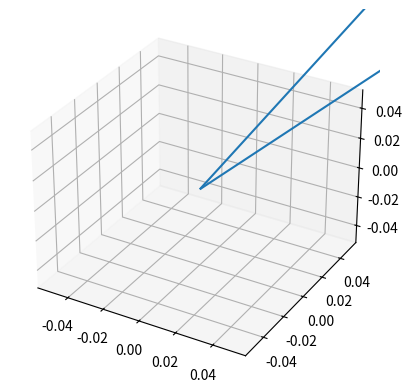

Write the Python code that produced this figure.
import numpy as np
import matplotlib.pyplot as plt
import matplotlib.image as mpimg

from mpl_toolkits.mplot3d import Axes3D
import math
# import open3d as o3d
DEFAULT_SUBPLOT_CODE = 111

class BaseVisualizer:
    """Utility functions to plot camera, keypoints, vectors etc.
    for debugging and sanity check"""
    def __init__(self) -> None:
        self._id = 1
    
    
    def get_new_subplot(self, plot_type="3d"):
        fig = plt.figure()
        if plot_type == "3d":
            ax = fig.add_subplot( projection="3d")
        else:
            ax = fig.add_subplot(111)
        
        return ax
        
        
    def plot_vectors(self, vectors, origins=None, ranges=None, length=1,
                     ax=None, set_axis_ranges=False, mark_axes=False,
                     **kwargs):

        if ax is None:
            ax = self.get_new_subplot()
        
        if origins is None:
            origins = np.zeros_like(vectors)
        if ranges is None and set_axis_ranges:
          ranges_1 = self._compute_limits(origins + vectors)
          ranges_2 = self._compute_limits(origins)
          ranges = self._merge_limit_ranges(ranges_1, ranges_2)
        if set_axis_ranges:
          ax.set_xlim(ranges[0])
          ax.set_ylim(ranges[1])
          ax.set_zlim(ranges[2])
        if mark_axes:
          self.mark_axes_3d(ax)
        ax.quiver(*origins.T, *vectors.T, length=length, normalize=True,
                  **kwargs)

    def _merge_limit_ranges(self, ranges_1, ranges_2):
        ranges = []
        for idx in range(len(ranges_1)):
            r1 = ranges_1[idx]
            r2 = ranges_2[idx]
            r = [min(r1[0], r2[0]), max([r1[1], r2[1]])]
            if len(r1) > 2:
                r.extend(min(r1[2], r2[2]))
            ranges.append(r)
        return ranges
        
        
        
    def _compute_limits(self, vectors, margin=0.1, step=None):
        ranges = []
        mins = np.min(vectors, axis=0)*(1 - margin)
        maxes = np.max(vectors, axis=0)*(1 + margin)
        for dim in range(len(mins)):
            r = [mins[dim], maxes[dim]]
            if step is not None:
                r.append(step)
            ranges.append(tuple(r))
        
        return ranges

    def mark_axes_3d(self, ax):
        ax.set_zlabel('${z}$', fontsize=10, rotation = 0)
        ax.set_ylabel('${y}$', fontsize=10, rotation = 0)
        ax.set_xlabel('${x}$', fontsize=10, rotation = 0)

    def plot_3d_points(self, points, ax=None, **kwargs):
      """ kwargs: to be passed to plot function. e.g. 
      `color='g'`
      """
      if ax == None:
        fig = plt.figure()
        ax = fig.add_subplot(DEFAULT_SUBPLOT_CODE, projection='3d')
      ax.plot(xs=points[:,0], ys=points[:,1], zs=points[:,2], linestyle='None',
              marker='.', **kwargs)
    
      plt.show(block=False)

      return ax
  

    def plot_camera(self, R, c, ax=None, f=1, hx=1, hy=4, scale=1.0, color='b'):
      """ R : (3, 3), c : (3, 1)"""
      if ax == None:
        fig = plt.figure()
        ax = fig.add_subplot(DEFAULT_SUBPLOT_CODE, projection='3d')

      rotation_inv = R.transpose()
      t = -rotation_inv @ c

      # focal length f
      # half width  hx
      # half height hy

      camera_points = np.array([
        [ hx,  hy, f],
        [-hx,  hy, f],
        [-hx, -hy, f],
        [ 0 ,  0 , 0],
        [-hx,  hy, f],
        [ hx, -hy, f],
        [ 0 ,  0 , 0],
        [ hx,  hy, f],
        [ hx, -hy, f],
        [-hx, -hy, f],
        [ hx,  hy, f],
      ]).transpose()

      t = np.reshape(t, (3, 1))

      world_points = (rotation_inv @ (scale * camera_points) + t).T

      ax.plot(xs=world_points[:,0], ys=world_points[:,1], zs=world_points[:,2],
              color=color)

      plt.show(block=False)

      return ax


    def plot_2d_points(self, points, image_shape, ax=None):
      if ax == None:
        fig = plt.figure()
        ax = fig.add_subplot(DEFAULT_SUBPLOT_CODE)

      corners = np.array([
        [0, 0],
        [image_shape[0], 0],
        [image_shape[0], image_shape[1]],
        [0, image_shape[1]],
      ])
      ax.plot(corners[:,0], corners[:,1])
      ax.plot(points[:,0], image_shape[1] - points[:,1], 'r.')

      plt.show(block=False)


    def plot_projected_points(self, points_3d, points_2d, K, R, t,
                              image_shape, ax=None,
                              color="r"):
      if ax == None:
        fig = plt.figure()
        ax = fig.add_subplot(DEFAULT_SUBPLOT_CODE)

      # project to image coordinates
      projected_2d = K @ ((R @ points_3d.transpose()) + t)
      projected_2d = projected_2d[0:2, :] / projected_2d[[-1],:]

      ax.plot(projected_2d[0,:], image_shape[1] - projected_2d[1,:], 'r.')
      num_points = points_2d.shape[0]
      for i in range(num_points):
        ax.plot([projected_2d[0,i], points_2d[i,0]],
                [image_shape[1] - projected_2d[1,i],
                image_shape[1] - points_2d[i,1]],
                color=color)

      plt.show(block=False)

    def plot_images(self, images):
      num_images = len(images)

      grid_height = math.floor(math.sqrt(num_images))
      grid_width = math.ceil(num_images / grid_height)

      fig = plt.figure()

      for idx, img in enumerate(images):
        ax = fig.add_subplot(grid_height, grid_width, idx+1)
        ax.imshow(img)

      plt.show(block=False)


    def plot_image_with_keypoints(self, image, keypoints):
      fig = plt.figure()
      ax = fig.add_subplot(DEFAULT_SUBPLOT_CODE)
      ax.imshow(image)
      ax.plot(keypoints[:,0], keypoints[:,1], 'b.')
      plt.show(block=False)


    def plot_image_pair_keypoint_matches(self, image_1, image_2,
                                         keypoints_1, keypoints_2, ax=None,
                                         style="b-"):


      offset = image_1.shape[1]
      image_pair = np.concatenate([image_1, image_2], axis=1)
      if ax is None:
        fig = plt.figure()
        ax = fig.add_subplot(DEFAULT_SUBPLOT_CODE)
      ax.imshow(image_pair)
      #plot keypoints
      ax.plot(keypoints_1[:,0], keypoints_1[:,1], 'r.')
      ax.plot(keypoints_2[:,0] + offset, keypoints_2[:,1], 'b.')
    
      # connect keypoints
      for i in range(keypoints_1.shape[0]):
        ax.plot([keypoints_1[i][0], keypoints_2[i][0] + offset],
                [keypoints_1[i][1], keypoints_2[i][1]], style,
                linewidth=0.8)
      plt.show()



if __name__ == "__main__":
    x = np.array([[1, 1, 1], [1, 2, 2]])
    origins = np.zeros_like(x)
    vis = BaseVisualizer()
    vis.plot_vectors(x, length=1.0)
    plt.show()
    
        
        
                
        
        
        
        
        